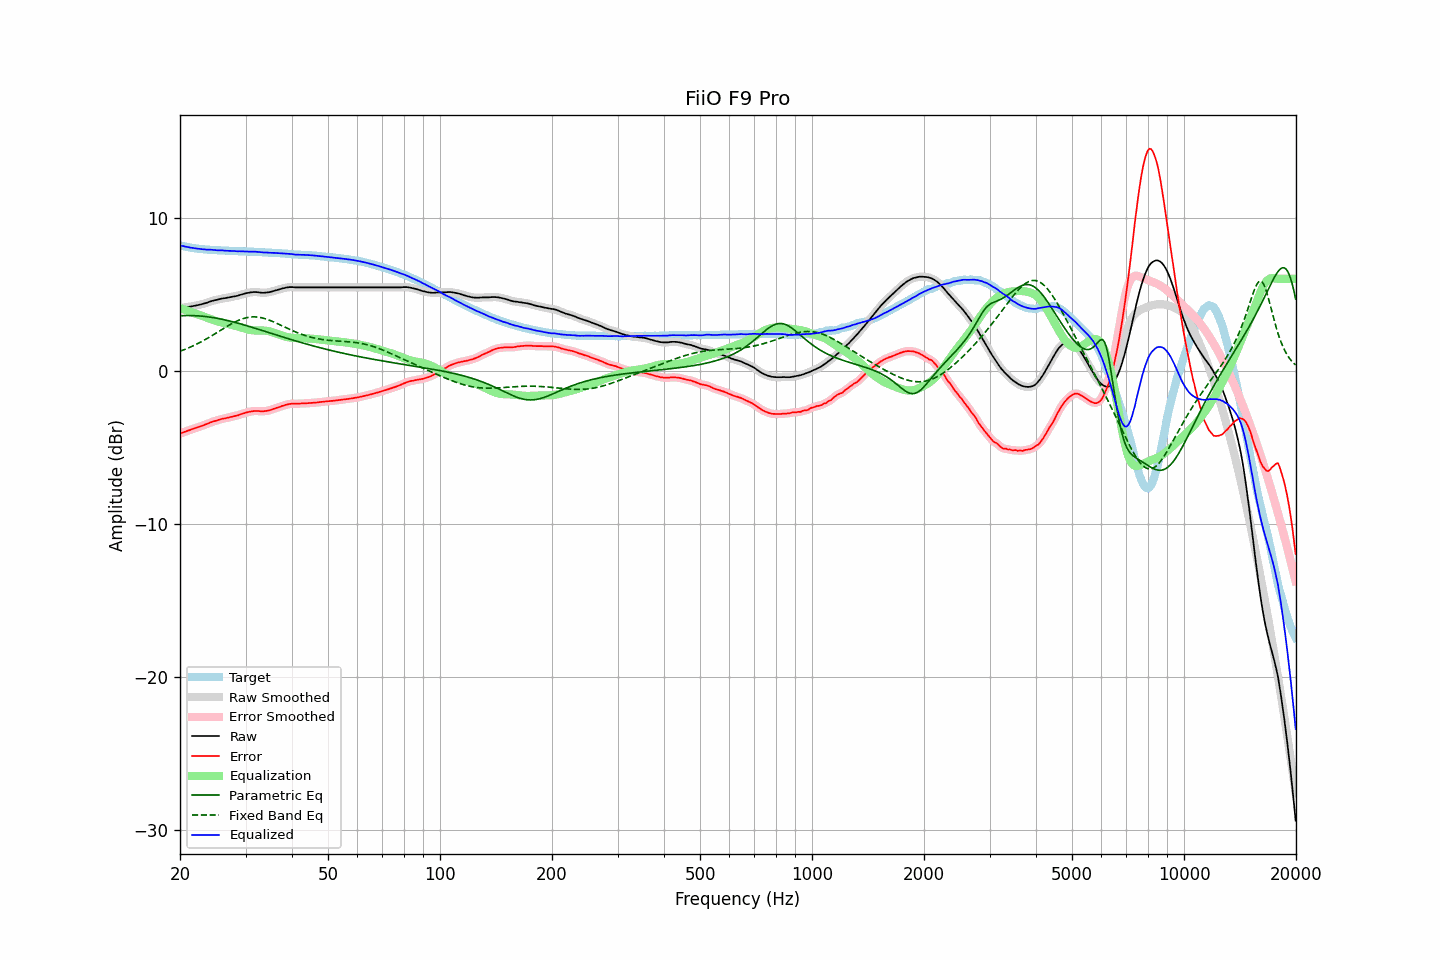

The data file committed next to this chart (first rows):
frequency, raw, error, smoothed, error_smoothed, equalization, parametric_eq, fixed_band_eq, equalized_raw, equalized_smoothed, target
20.00, 4.08, -4.10, 4.08, -4.10, 4.10, 3.59, 1.28, 8.18, 8.18, 8.19
20.20, 4.10, -4.05, 4.10, -4.06, 4.06, 3.60, 1.31, 8.16, 8.16, 8.16
20.40, 4.12, -4.01, 4.12, -4.02, 4.02, 3.60, 1.36, 8.14, 8.14, 8.13
20.61, 4.13, -3.98, 4.14, -3.98, 3.98, 3.60, 1.40, 8.11, 8.12, 8.11
20.81, 4.15, -3.94, 4.15, -3.94, 3.94, 3.61, 1.44, 8.09, 8.09, 8.09
21.02, 4.17, -3.90, 4.17, -3.91, 3.90, 3.61, 1.48, 8.08, 8.07, 8.07
21.23, 4.18, -3.87, 4.19, -3.87, 3.87, 3.61, 1.53, 8.05, 8.05, 8.05
21.44, 4.20, -3.83, 4.20, -3.83, 3.83, 3.61, 1.58, 8.03, 8.03, 8.03
21.66, 4.22, -3.79, 4.22, -3.79, 3.79, 3.60, 1.62, 8.02, 8.02, 8.01
21.87, 4.24, -3.76, 4.24, -3.76, 3.76, 3.60, 1.67, 8.00, 8.00, 8.00
22.09, 4.26, -3.72, 4.26, -3.72, 3.72, 3.59, 1.72, 7.99, 7.99, 7.98
22.31, 4.28, -3.69, 4.28, -3.69, 3.69, 3.59, 1.78, 7.97, 7.97, 7.97
22.54, 4.31, -3.65, 4.31, -3.65, 3.65, 3.58, 1.83, 7.96, 7.96, 7.96
22.76, 4.33, -3.62, 4.33, -3.62, 3.61, 3.57, 1.88, 7.95, 7.95, 7.95
22.99, 4.36, -3.58, 4.36, -3.58, 3.57, 3.56, 1.94, 7.94, 7.94, 7.94
23.22, 4.39, -3.54, 4.39, -3.54, 3.53, 3.55, 2.00, 7.93, 7.92, 7.93
23.45, 4.42, -3.50, 4.42, -3.50, 3.49, 3.54, 2.06, 7.92, 7.92, 7.92
23.69, 4.45, -3.46, 4.46, -3.45, 3.45, 3.53, 2.12, 7.91, 7.91, 7.91
23.92, 4.49, -3.41, 4.49, -3.41, 3.41, 3.51, 2.18, 7.91, 7.91, 7.91
24.16, 4.53, -3.36, 4.53, -3.37, 3.37, 3.50, 2.24, 7.91, 7.90, 7.90
24.40, 4.56, -3.33, 4.56, -3.33, 3.34, 3.48, 2.30, 7.90, 7.90, 7.90
24.65, 4.59, -3.29, 4.59, -3.30, 3.30, 3.47, 2.37, 7.89, 7.89, 7.89
24.89, 4.61, -3.27, 4.61, -3.27, 3.26, 3.45, 2.43, 7.88, 7.88, 7.88
25.14, 4.63, -3.24, 4.64, -3.24, 3.23, 3.43, 2.50, 7.87, 7.87, 7.87
25.39, 4.66, -3.20, 4.66, -3.20, 3.20, 3.41, 2.56, 7.87, 7.87, 7.86
25.65, 4.69, -3.17, 4.69, -3.17, 3.17, 3.39, 2.63, 7.87, 7.86, 7.86
25.91, 4.71, -3.14, 4.71, -3.14, 3.15, 3.37, 2.69, 7.86, 7.86, 7.85
26.16, 4.73, -3.12, 4.73, -3.12, 3.12, 3.34, 2.76, 7.86, 7.85, 7.85
26.43, 4.74, -3.11, 4.75, -3.10, 3.10, 3.32, 2.82, 7.84, 7.84, 7.85
26.69, 4.76, -3.08, 4.76, -3.08, 3.07, 3.30, 2.88, 7.84, 7.84, 7.84
26.96, 4.78, -3.06, 4.78, -3.05, 3.05, 3.27, 2.95, 7.83, 7.83, 7.84
27.23, 4.80, -3.02, 4.80, -3.03, 3.03, 3.25, 3.01, 7.83, 7.83, 7.83
27.50, 4.82, -3.00, 4.82, -3.00, 3.01, 3.22, 3.07, 7.83, 7.83, 7.83
27.77, 4.84, -2.98, 4.84, -2.98, 2.98, 3.19, 3.12, 7.82, 7.82, 7.82
28.05, 4.86, -2.95, 4.86, -2.96, 2.95, 3.17, 3.18, 7.81, 7.81, 7.81
28.33, 4.88, -2.93, 4.88, -2.93, 2.92, 3.14, 3.23, 7.81, 7.81, 7.81
28.62, 4.90, -2.91, 4.91, -2.90, 2.89, 3.11, 3.28, 7.79, 7.80, 7.81
28.90, 4.94, -2.86, 4.94, -2.86, 2.86, 3.08, 3.32, 7.80, 7.80, 7.80
29.19, 4.97, -2.83, 4.97, -2.83, 2.83, 3.05, 3.36, 7.80, 7.80, 7.80
29.48, 5.00, -2.79, 5.00, -2.79, 2.79, 3.02, 3.40, 7.80, 7.80, 7.80
29.78, 5.03, -2.76, 5.03, -2.76, 2.76, 2.99, 3.43, 7.79, 7.79, 7.79
30.08, 5.06, -2.73, 5.06, -2.73, 2.73, 2.96, 3.46, 7.79, 7.79, 7.79
30.38, 5.08, -2.70, 5.08, -2.70, 2.70, 2.93, 3.48, 7.78, 7.79, 7.78
30.68, 5.10, -2.68, 5.10, -2.68, 2.68, 2.90, 3.50, 7.78, 7.78, 7.78
30.99, 5.12, -2.66, 5.12, -2.66, 2.66, 2.87, 3.51, 7.78, 7.78, 7.78
31.30, 5.13, -2.64, 5.13, -2.64, 2.64, 2.83, 3.52, 7.78, 7.78, 7.78
31.61, 5.14, -2.62, 5.14, -2.63, 2.64, 2.80, 3.52, 7.78, 7.78, 7.76
31.93, 5.14, -2.62, 5.14, -2.62, 2.63, 2.77, 3.52, 7.77, 7.77, 7.76
32.24, 5.13, -2.63, 5.13, -2.62, 2.63, 2.74, 3.51, 7.76, 7.76, 7.76
32.57, 5.12, -2.63, 5.12, -2.63, 2.63, 2.70, 3.50, 7.76, 7.75, 7.75
32.89, 5.10, -2.64, 5.10, -2.64, 2.63, 2.67, 3.48, 7.74, 7.74, 7.75
33.22, 5.09, -2.65, 5.10, -2.64, 2.63, 2.64, 3.46, 7.73, 7.73, 7.74
33.55, 5.09, -2.64, 5.09, -2.64, 2.63, 2.60, 3.43, 7.72, 7.73, 7.73
33.89, 5.10, -2.63, 5.10, -2.63, 2.62, 2.57, 3.40, 7.73, 7.72, 7.73
34.23, 5.11, -2.61, 5.11, -2.61, 2.61, 2.54, 3.37, 7.72, 7.72, 7.73
34.57, 5.12, -2.59, 5.12, -2.59, 2.59, 2.50, 3.33, 7.71, 7.71, 7.71
34.92, 5.14, -2.57, 5.14, -2.57, 2.56, 2.47, 3.29, 7.70, 7.71, 7.71
35.27, 5.17, -2.53, 5.17, -2.53, 2.53, 2.44, 3.25, 7.70, 7.70, 7.71
35.62, 5.20, -2.49, 5.20, -2.50, 2.50, 2.40, 3.20, 7.70, 7.70, 7.69
35.97, 5.23, -2.46, 5.23, -2.46, 2.46, 2.37, 3.16, 7.70, 7.69, 7.69
... 635 more rows
